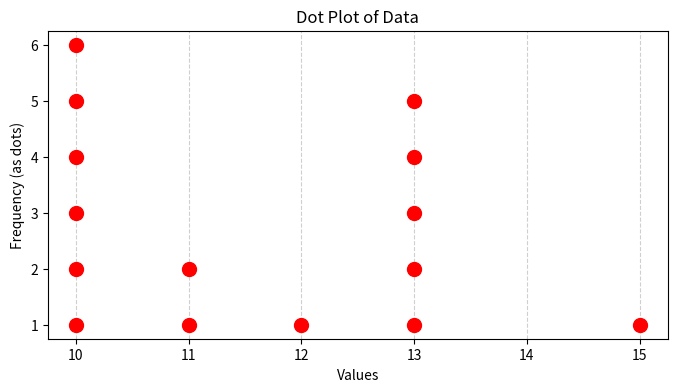

Reproduce this figure in Python.
import matplotlib.pyplot as plt
from collections import Counter

# Data: provided numbers
data = [13, 13, 10, 10, 11, 10, 11, 10, 15, 13, 13, 12, 10, 13, 10]

# a. Calculate frequency and relative frequency distributions
freq_dist = Counter(data)
total_count = len(data)
rel_freq_dist = {key: value / total_count for key, value in freq_dist.items()}

# Print Frequency Distribution and Relative Frequencies
print("Frequency Distribution:")
for value, freq in sorted(freq_dist.items()):
    print(f"Value {value}: Frequency = {freq}, Relative Frequency = {rel_freq_dist[value]:.3f}")

# b. Construct the dot plot
plt.figure(figsize=(8, 4))

# Sort the data for better visualization
data_sorted = sorted(data)

# Dot plot: we scatter the sorted data along the x-axis (values), with increasing y-values for repeated points
for value in set(data_sorted):
    occurrences = data_sorted.count(value)
    plt.plot([value] * occurrences, range(1, occurrences + 1), 'ro', markersize=10)  # 'ro' makes red circles

plt.title("Dot Plot of Data")
plt.xlabel("Values")
plt.ylabel("Frequency (as dots)")
plt.xticks(range(min(data), max(data) + 1))
plt.grid(True, axis='x', linestyle='--', alpha=0.6)

plt.show()
